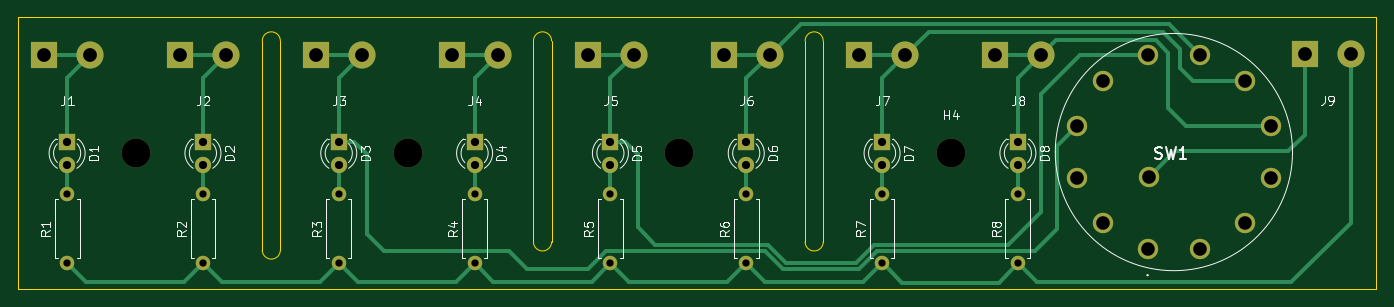
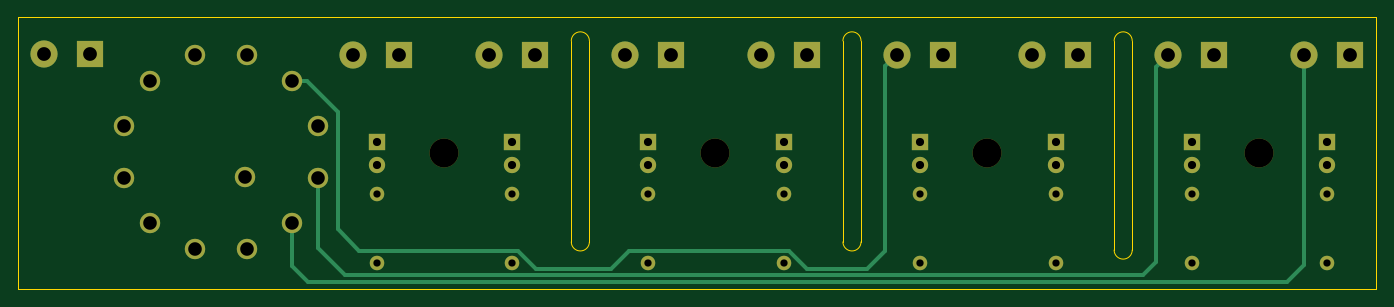
Circuit board: 8 layer files. Board 150.0 x 30.0 mm.
- bottom_copper: control-matrix-8-B_Cu.gbl (6377 bytes)
- bottom_mask: control-matrix-8-B_Mask.gbs (3100 bytes)
- outline: control-matrix-8-Edge_Cuts.gm1 (1383 bytes)
- top_copper: control-matrix-8-F_Cu.gtl (10975 bytes)
- top_mask: control-matrix-8-F_Mask.gts (3100 bytes)
- top_silk: control-matrix-8-F_Silkscreen.gto (36160 bytes)
- drill: control-matrix-8-NPTH.drl (398 bytes)
- drill: control-matrix-8-PTH.drl (1434 bytes)

=== bottom_copper: control-matrix-8-B_Cu.gbl (6377 bytes, source omitted) ===
=== bottom_mask: control-matrix-8-B_Mask.gbs ===
%TF.GenerationSoftware,KiCad,Pcbnew,9.0.0+dfsg-1*%
%TF.CreationDate,2025-03-17T11:28:04+01:00*%
%TF.ProjectId,control-matrix-8,636f6e74-726f-46c2-9d6d-61747269782d,1.0*%
%TF.SameCoordinates,Original*%
%TF.FileFunction,Soldermask,Bot*%
%TF.FilePolarity,Negative*%
%FSLAX46Y46*%
G04 Gerber Fmt 4.6, Leading zero omitted, Abs format (unit mm)*
G04 Created by KiCad (PCBNEW 9.0.0+dfsg-1) date 2025-03-17 11:28:04*
%MOMM*%
%LPD*%
G01*
G04 APERTURE LIST*
%ADD10O,1.600000X1.600000*%
%ADD11C,1.600000*%
%ADD12R,3.000000X3.000000*%
%ADD13C,3.000000*%
%ADD14C,3.200000*%
%ADD15R,1.800000X1.800000*%
%ADD16C,1.800000*%
%ADD17C,2.250000*%
G04 APERTURE END LIST*
D10*
%TO.C,R8*%
X170400000Y-99550000D03*
D11*
X170400000Y-107170000D03*
%TD*%
%TO.C,R7*%
X155400000Y-107170000D03*
D10*
X155400000Y-99550000D03*
%TD*%
D12*
%TO.C,J8*%
X167900000Y-84170000D03*
D13*
X172980000Y-84170000D03*
%TD*%
D12*
%TO.C,J7*%
X152900000Y-84170000D03*
D13*
X157980000Y-84170000D03*
%TD*%
D14*
%TO.C,H4*%
X163000000Y-95000000D03*
%TD*%
D15*
%TO.C,D8*%
X170400000Y-93730000D03*
D16*
X170400000Y-96270000D03*
%TD*%
D15*
%TO.C,D7*%
X155400000Y-93730000D03*
D16*
X155400000Y-96270000D03*
%TD*%
D15*
%TO.C,D3*%
X95400000Y-93730000D03*
D16*
X95400000Y-96270000D03*
%TD*%
D11*
%TO.C,R2*%
X80400000Y-107170000D03*
D10*
X80400000Y-99550000D03*
%TD*%
D15*
%TO.C,D2*%
X80400000Y-93730000D03*
D16*
X80400000Y-96270000D03*
%TD*%
D15*
%TO.C,D6*%
X140400000Y-93730000D03*
D16*
X140400000Y-96270000D03*
%TD*%
D11*
%TO.C,R6*%
X140400000Y-107170000D03*
D10*
X140400000Y-99550000D03*
%TD*%
D15*
%TO.C,D5*%
X125400000Y-93730000D03*
D16*
X125400000Y-96270000D03*
%TD*%
D14*
%TO.C,H2*%
X103000000Y-95000000D03*
%TD*%
D15*
%TO.C,D4*%
X110400000Y-93730000D03*
D16*
X110400000Y-96270000D03*
%TD*%
D11*
%TO.C,R5*%
X125400000Y-107170000D03*
D10*
X125400000Y-99550000D03*
%TD*%
D11*
%TO.C,R4*%
X110400000Y-107170000D03*
D10*
X110400000Y-99550000D03*
%TD*%
D14*
%TO.C,H1*%
X73000000Y-95000000D03*
%TD*%
%TO.C,H3*%
X133000000Y-95000000D03*
%TD*%
D11*
%TO.C,R1*%
X65400000Y-107170000D03*
D10*
X65400000Y-99550000D03*
%TD*%
D15*
%TO.C,D1*%
X65400000Y-93730000D03*
D16*
X65400000Y-96270000D03*
%TD*%
D11*
%TO.C,R3*%
X95400000Y-107170000D03*
D10*
X95400000Y-99550000D03*
%TD*%
D12*
%TO.C,J1*%
X62900000Y-84170000D03*
D13*
X67980000Y-84170000D03*
%TD*%
D12*
%TO.C,J2*%
X77900000Y-84170000D03*
D13*
X82980000Y-84170000D03*
%TD*%
D12*
%TO.C,J6*%
X137900000Y-84170000D03*
D13*
X142980000Y-84170000D03*
%TD*%
D12*
%TO.C,J3*%
X92900000Y-84170000D03*
D13*
X97980000Y-84170000D03*
%TD*%
D12*
%TO.C,J4*%
X107900000Y-84170000D03*
D13*
X112980000Y-84170000D03*
%TD*%
D12*
%TO.C,J9*%
X202060000Y-84100000D03*
D13*
X207140000Y-84100000D03*
%TD*%
D12*
%TO.C,J5*%
X122900000Y-84170000D03*
D13*
X127980000Y-84170000D03*
%TD*%
D17*
%TO.C,SW1*%
X184754220Y-105600000D03*
X179778230Y-102727110D03*
X176905330Y-97751110D03*
X176905330Y-92005330D03*
X179778230Y-87029340D03*
X184754220Y-84156450D03*
X190500000Y-84156450D03*
X195476000Y-87029340D03*
X198348890Y-92005329D03*
X198348890Y-97751110D03*
X195476000Y-102727110D03*
X190500000Y-105600000D03*
X184904750Y-97600580D03*
%TD*%
M02*

=== outline: control-matrix-8-Edge_Cuts.gm1 ===
%TF.GenerationSoftware,KiCad,Pcbnew,9.0.0+dfsg-1*%
%TF.CreationDate,2025-03-17T11:28:05+01:00*%
%TF.ProjectId,control-matrix-8,636f6e74-726f-46c2-9d6d-61747269782d,1.0*%
%TF.SameCoordinates,Original*%
%TF.FileFunction,Profile,NP*%
%FSLAX46Y46*%
G04 Gerber Fmt 4.6, Leading zero omitted, Abs format (unit mm)*
G04 Created by KiCad (PCBNEW 9.0.0+dfsg-1) date 2025-03-17 11:28:05*
%MOMM*%
%LPD*%
G01*
G04 APERTURE LIST*
%TA.AperFunction,Profile*%
%ADD10C,0.050000*%
%TD*%
G04 APERTURE END LIST*
D10*
X146900000Y-104800000D02*
X146900000Y-82600000D01*
X146900000Y-82600000D02*
G75*
G02*
X148900000Y-82600000I1000000J0D01*
G01*
X148900000Y-82600000D02*
X148900000Y-104800000D01*
X148900000Y-104800000D02*
G75*
G02*
X146900000Y-104800000I-1000000J0D01*
G01*
X86950000Y-82600000D02*
G75*
G02*
X88950000Y-82600000I1000000J0D01*
G01*
X116900000Y-104800000D02*
X116900000Y-82600000D01*
X88950000Y-82600000D02*
X88950000Y-105700000D01*
X116900000Y-82600000D02*
G75*
G02*
X118900000Y-82600000I1000000J0D01*
G01*
X88950000Y-105700000D02*
G75*
G02*
X86950000Y-105700000I-1000000J0D01*
G01*
X118900000Y-82600000D02*
X118900000Y-104800000D01*
X86950000Y-105700000D02*
X86950000Y-82600000D01*
X60000000Y-80000000D02*
X210000000Y-80000000D01*
X210000000Y-110000000D01*
X60000000Y-110000000D01*
X60000000Y-80000000D01*
X118900000Y-104800000D02*
G75*
G02*
X116900000Y-104800000I-1000000J0D01*
G01*
M02*

=== top_copper: control-matrix-8-F_Cu.gtl (10975 bytes, source omitted) ===
=== top_mask: control-matrix-8-F_Mask.gts ===
%TF.GenerationSoftware,KiCad,Pcbnew,9.0.0+dfsg-1*%
%TF.CreationDate,2025-03-17T11:28:04+01:00*%
%TF.ProjectId,control-matrix-8,636f6e74-726f-46c2-9d6d-61747269782d,1.0*%
%TF.SameCoordinates,Original*%
%TF.FileFunction,Soldermask,Top*%
%TF.FilePolarity,Negative*%
%FSLAX46Y46*%
G04 Gerber Fmt 4.6, Leading zero omitted, Abs format (unit mm)*
G04 Created by KiCad (PCBNEW 9.0.0+dfsg-1) date 2025-03-17 11:28:04*
%MOMM*%
%LPD*%
G01*
G04 APERTURE LIST*
%ADD10O,1.600000X1.600000*%
%ADD11C,1.600000*%
%ADD12R,3.000000X3.000000*%
%ADD13C,3.000000*%
%ADD14C,3.200000*%
%ADD15R,1.800000X1.800000*%
%ADD16C,1.800000*%
%ADD17C,2.250000*%
G04 APERTURE END LIST*
D10*
%TO.C,R8*%
X170400000Y-99550000D03*
D11*
X170400000Y-107170000D03*
%TD*%
%TO.C,R7*%
X155400000Y-107170000D03*
D10*
X155400000Y-99550000D03*
%TD*%
D12*
%TO.C,J8*%
X167900000Y-84170000D03*
D13*
X172980000Y-84170000D03*
%TD*%
D12*
%TO.C,J7*%
X152900000Y-84170000D03*
D13*
X157980000Y-84170000D03*
%TD*%
D14*
%TO.C,H4*%
X163000000Y-95000000D03*
%TD*%
D15*
%TO.C,D8*%
X170400000Y-93730000D03*
D16*
X170400000Y-96270000D03*
%TD*%
D15*
%TO.C,D7*%
X155400000Y-93730000D03*
D16*
X155400000Y-96270000D03*
%TD*%
D15*
%TO.C,D3*%
X95400000Y-93730000D03*
D16*
X95400000Y-96270000D03*
%TD*%
D11*
%TO.C,R2*%
X80400000Y-107170000D03*
D10*
X80400000Y-99550000D03*
%TD*%
D15*
%TO.C,D2*%
X80400000Y-93730000D03*
D16*
X80400000Y-96270000D03*
%TD*%
D15*
%TO.C,D6*%
X140400000Y-93730000D03*
D16*
X140400000Y-96270000D03*
%TD*%
D11*
%TO.C,R6*%
X140400000Y-107170000D03*
D10*
X140400000Y-99550000D03*
%TD*%
D15*
%TO.C,D5*%
X125400000Y-93730000D03*
D16*
X125400000Y-96270000D03*
%TD*%
D14*
%TO.C,H2*%
X103000000Y-95000000D03*
%TD*%
D15*
%TO.C,D4*%
X110400000Y-93730000D03*
D16*
X110400000Y-96270000D03*
%TD*%
D11*
%TO.C,R5*%
X125400000Y-107170000D03*
D10*
X125400000Y-99550000D03*
%TD*%
D11*
%TO.C,R4*%
X110400000Y-107170000D03*
D10*
X110400000Y-99550000D03*
%TD*%
D14*
%TO.C,H1*%
X73000000Y-95000000D03*
%TD*%
%TO.C,H3*%
X133000000Y-95000000D03*
%TD*%
D11*
%TO.C,R1*%
X65400000Y-107170000D03*
D10*
X65400000Y-99550000D03*
%TD*%
D15*
%TO.C,D1*%
X65400000Y-93730000D03*
D16*
X65400000Y-96270000D03*
%TD*%
D11*
%TO.C,R3*%
X95400000Y-107170000D03*
D10*
X95400000Y-99550000D03*
%TD*%
D12*
%TO.C,J1*%
X62900000Y-84170000D03*
D13*
X67980000Y-84170000D03*
%TD*%
D12*
%TO.C,J2*%
X77900000Y-84170000D03*
D13*
X82980000Y-84170000D03*
%TD*%
D12*
%TO.C,J6*%
X137900000Y-84170000D03*
D13*
X142980000Y-84170000D03*
%TD*%
D12*
%TO.C,J3*%
X92900000Y-84170000D03*
D13*
X97980000Y-84170000D03*
%TD*%
D12*
%TO.C,J4*%
X107900000Y-84170000D03*
D13*
X112980000Y-84170000D03*
%TD*%
D12*
%TO.C,J9*%
X202060000Y-84100000D03*
D13*
X207140000Y-84100000D03*
%TD*%
D12*
%TO.C,J5*%
X122900000Y-84170000D03*
D13*
X127980000Y-84170000D03*
%TD*%
D17*
%TO.C,SW1*%
X184754220Y-105600000D03*
X179778230Y-102727110D03*
X176905330Y-97751110D03*
X176905330Y-92005330D03*
X179778230Y-87029340D03*
X184754220Y-84156450D03*
X190500000Y-84156450D03*
X195476000Y-87029340D03*
X198348890Y-92005329D03*
X198348890Y-97751110D03*
X195476000Y-102727110D03*
X190500000Y-105600000D03*
X184904750Y-97600580D03*
%TD*%
M02*

=== top_silk: control-matrix-8-F_Silkscreen.gto (36160 bytes, source omitted) ===
=== drill: control-matrix-8-NPTH.drl ===
M48
; DRILL file {KiCad 9.0.0+dfsg-1} date 2025-03-17T11:27:49+0100
; FORMAT={-:-/ absolute / metric / decimal}
; #@! TF.CreationDate,2025-03-17T11:27:49+01:00
; #@! TF.GenerationSoftware,Kicad,Pcbnew,9.0.0+dfsg-1
; #@! TF.FileFunction,NonPlated,1,2,NPTH
FMAT,2
METRIC
; #@! TA.AperFunction,NonPlated,NPTH,ComponentDrill
T1C3.200
%
G90
G05
T1
X73.0Y-95.0
X103.0Y-95.0
X133.0Y-95.0
X163.0Y-95.0
M30

=== drill: control-matrix-8-PTH.drl ===
M48
; DRILL file {KiCad 9.0.0+dfsg-1} date 2025-03-17T11:27:49+0100
; FORMAT={-:-/ absolute / metric / decimal}
; #@! TF.CreationDate,2025-03-17T11:27:49+01:00
; #@! TF.GenerationSoftware,Kicad,Pcbnew,9.0.0+dfsg-1
; #@! TF.FileFunction,Plated,1,2,PTH
FMAT,2
METRIC
; #@! TA.AperFunction,Plated,PTH,ComponentDrill
T1C0.800
; #@! TA.AperFunction,Plated,PTH,ComponentDrill
T2C0.900
; #@! TA.AperFunction,Plated,PTH,ComponentDrill
T3C1.500
; #@! TA.AperFunction,Plated,PTH,ComponentDrill
T4C1.520
%
G90
G05
T1
X65.4Y-99.55
X65.4Y-107.17
X80.4Y-99.55
X80.4Y-107.17
X95.4Y-99.55
X95.4Y-107.17
X110.4Y-99.55
X110.4Y-107.17
X125.4Y-99.55
X125.4Y-107.17
X140.4Y-99.55
X140.4Y-107.17
X155.4Y-99.55
X155.4Y-107.17
X170.4Y-99.55
X170.4Y-107.17
T2
X65.4Y-93.73
X65.4Y-96.27
X80.4Y-93.73
X80.4Y-96.27
X95.4Y-93.73
X95.4Y-96.27
X110.4Y-93.73
X110.4Y-96.27
X125.4Y-93.73
X125.4Y-96.27
X140.4Y-93.73
X140.4Y-96.27
X155.4Y-93.73
X155.4Y-96.27
X170.4Y-93.73
X170.4Y-96.27
T3
X176.905Y-92.005
X176.905Y-97.751
X179.778Y-87.029
X179.778Y-102.727
X184.754Y-84.156
X184.754Y-105.6
X184.905Y-97.601
X190.5Y-84.156
X190.5Y-105.6
X195.476Y-87.029
X195.476Y-102.727
X198.349Y-92.005
X198.349Y-97.751
T4
X62.9Y-84.17
X67.98Y-84.17
X77.9Y-84.17
X82.98Y-84.17
X92.9Y-84.17
X97.98Y-84.17
X107.9Y-84.17
X112.98Y-84.17
X122.9Y-84.17
X127.98Y-84.17
X137.9Y-84.17
X142.98Y-84.17
X152.9Y-84.17
X157.98Y-84.17
X167.9Y-84.17
X172.98Y-84.17
X202.06Y-84.1
X207.14Y-84.1
M30

